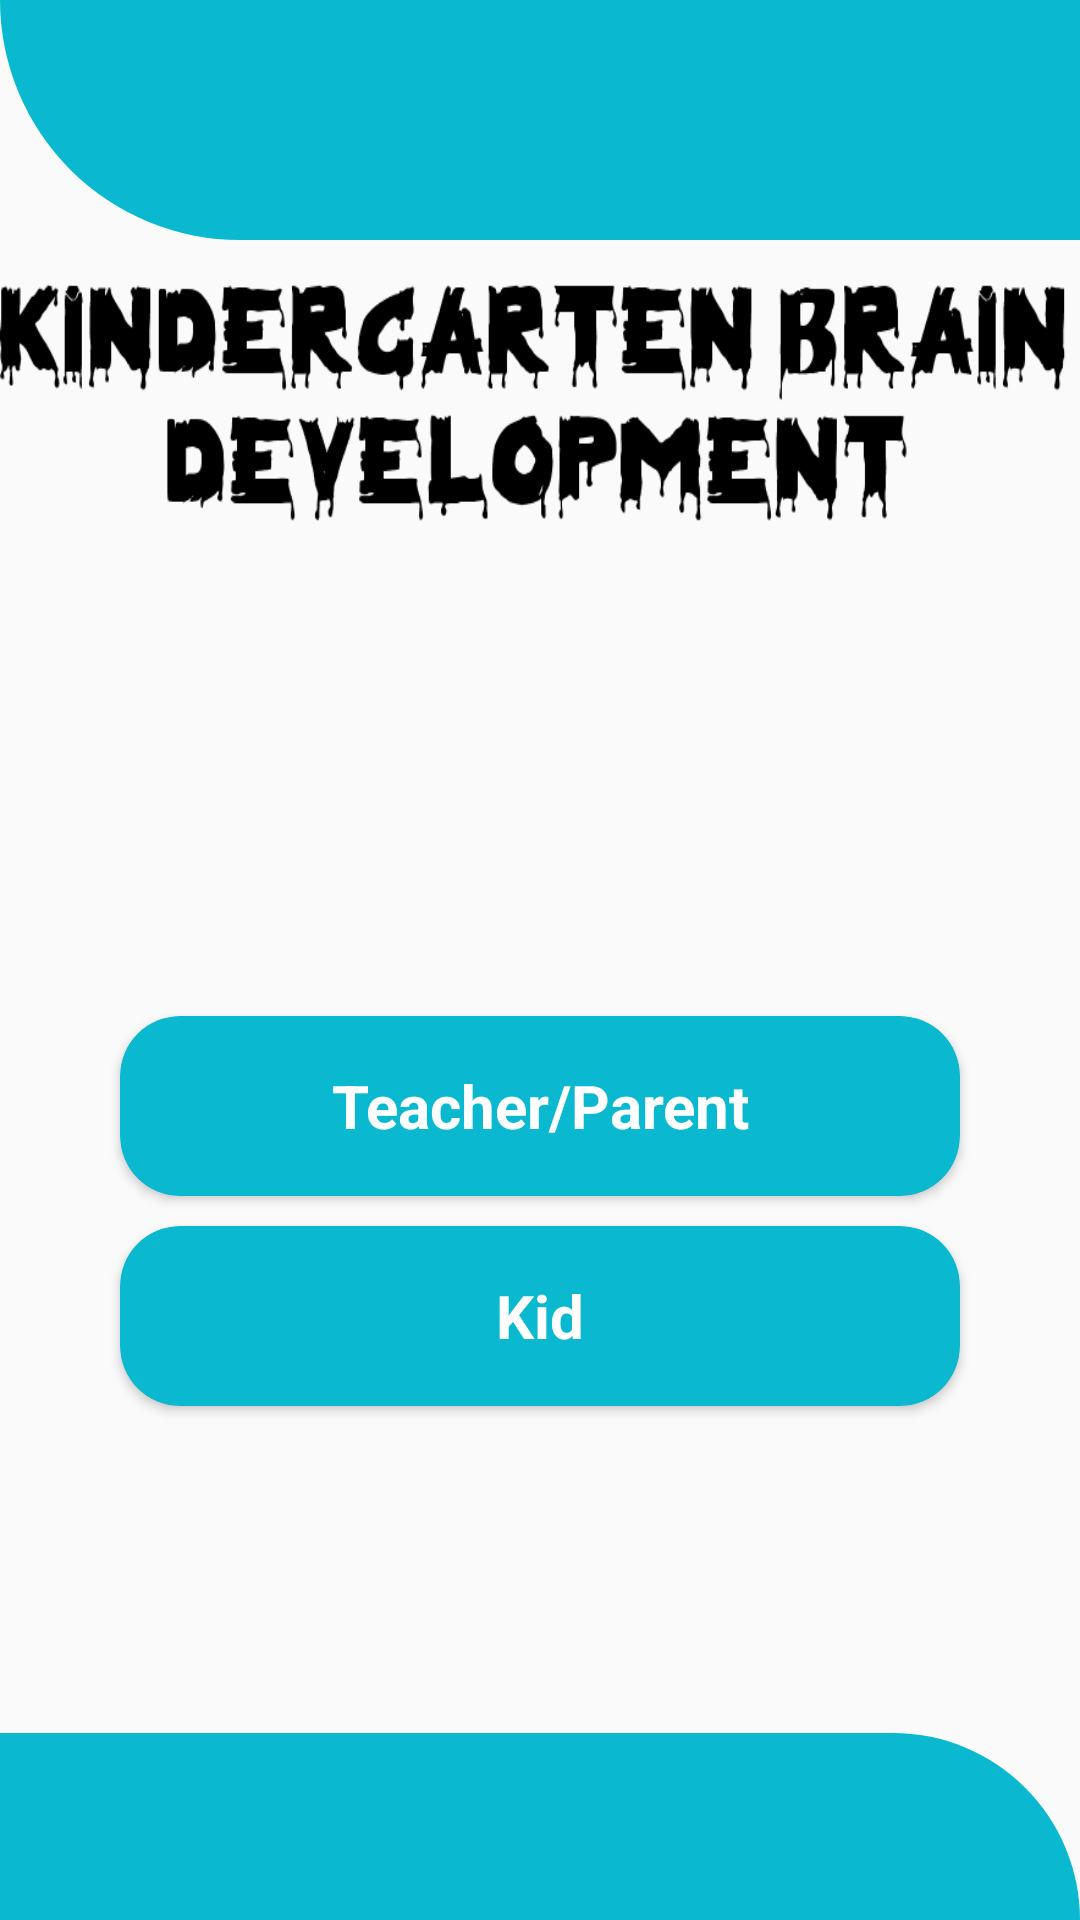

This screen was rendered from an Android layout file. Write that file and the resources it references.
<!-- AndroidManifest.xml: application theme AppTheme -->
<!-- res/layout/activity_panel.xml -->
<?xml version="1.0" encoding="utf-8"?>
<LinearLayout xmlns:android="http://schemas.android.com/apk/res/android"
    xmlns:app="http://schemas.android.com/apk/res-auto"
    xmlns:tools="http://schemas.android.com/tools"
    android:layout_width="match_parent"
    android:layout_height="match_parent"
    tools:context=".Teacher_kids_panel_activity.panelActivity"
    android:orientation="vertical">

    <LinearLayout
        android:layout_width="match_parent"
        android:layout_height="80dp"
        android:background="@drawable/shape"
        android:padding="20dp">

    </LinearLayout>

    <LinearLayout
        android:layout_width="match_parent"
        android:layout_height="100dp"
        android:background="@drawable/lgo">













    </LinearLayout>

    <LinearLayout
        android:layout_width="match_parent"
        android:layout_height="wrap_content"
        android:layout_marginTop="50dp"
        android:layout_weight="3.5"
        android:orientation="vertical"
        android:layout_gravity="center"
        android:gravity="center">

        <androidx.cardview.widget.CardView
            android:layout_width="match_parent"
            android:layout_height="60dp"
            android:layout_marginLeft="40dp"
            android:onClick="login_page"
            android:layout_marginRight="40dp"
            app:cardBackgroundColor="@color/skyblue"
            app:cardCornerRadius="20dp">

            <TextView
                android:layout_width="fill_parent"
                android:layout_height="fill_parent"
                android:gravity="center"
                android:text="Teacher/Parent"
                android:textColor="#fff"
                android:textStyle="bold"
                android:textSize="20dp"
                android:id="@+id/teacher_tv">

            </TextView>
            <ImageView
                android:layout_width="30dp"
                android:layout_marginTop="10dp"
                android:background="@drawable/networking"
                android:layout_marginLeft="10dp"
                android:layout_height="30dp">

            </ImageView>

        </androidx.cardview.widget.CardView>

        <androidx.cardview.widget.CardView
            android:layout_width="match_parent"
            android:layout_height="60dp"
            android:layout_marginLeft="40dp"
            android:layout_marginTop="10dp"
            android:onClick="kids"
            android:layout_marginRight="40dp"
            app:cardBackgroundColor="@color/skyblue"
            app:cardCornerRadius="20dp">

            <TextView
                android:layout_width="fill_parent"
                android:layout_height="fill_parent"
                android:gravity="center"
                android:text="Kid"
                android:textColor="#fff"
                android:textStyle="bold"
                android:textSize="20dp"
                android:id="@+id/kid_tv">

            </TextView>
            <ImageView
                android:layout_width="30dp"
                android:layout_marginTop="10dp"
                android:background="@drawable/boy"
                android:layout_marginLeft="10dp"
                android:layout_height="30dp">

            </ImageView>

        </androidx.cardview.widget.CardView>




    </LinearLayout>
    <LinearLayout
        android:layout_width="match_parent"
        android:layout_weight="1"
        android:background="@drawable/shape2"
        android:layout_height="0dp">

    </LinearLayout>

</LinearLayout>
<!-- resources referenced by this layout -->
<resources>
  <color name="black">#000</color>
  <color name="skyblue">#0AB9CF</color>
  <!-- drawable lgo: png bitmap (drawable, 9784 bytes) -->
  <!-- drawable shape (drawable) -->
  <?xml version="1.0" encoding="utf-8"?>
  <shape xmlns:android="http://schemas.android.com/apk/res/android">
      <corners android:bottomLeftRadius="100dp"></corners>
      <solid android:color="@color/skyblue"></solid>
  </shape>
  <!-- drawable shape2 (drawable) -->
  <?xml version="1.0" encoding="utf-8"?>
  <shape xmlns:android="http://schemas.android.com/apk/res/android">
      <corners android:topRightRadius="100dp" RightRadius="100dp"></corners>
      <solid android:color="@color/skyblue"></solid>
  
  </shape>
  <string name="app_name">Kindergarten</string>
  <style name="AppTheme" parent="Theme.AppCompat.Light.DarkActionBar">
          
          <item name="colorPrimary">@color/skyblue</item>
          <item name="colorPrimaryDark">@color/skyblue</item>
          <item name="colorAccent">@color/colorAccent</item>
      </style>
  <color name="colorAccent">#03DAC5</color>
</resources>
